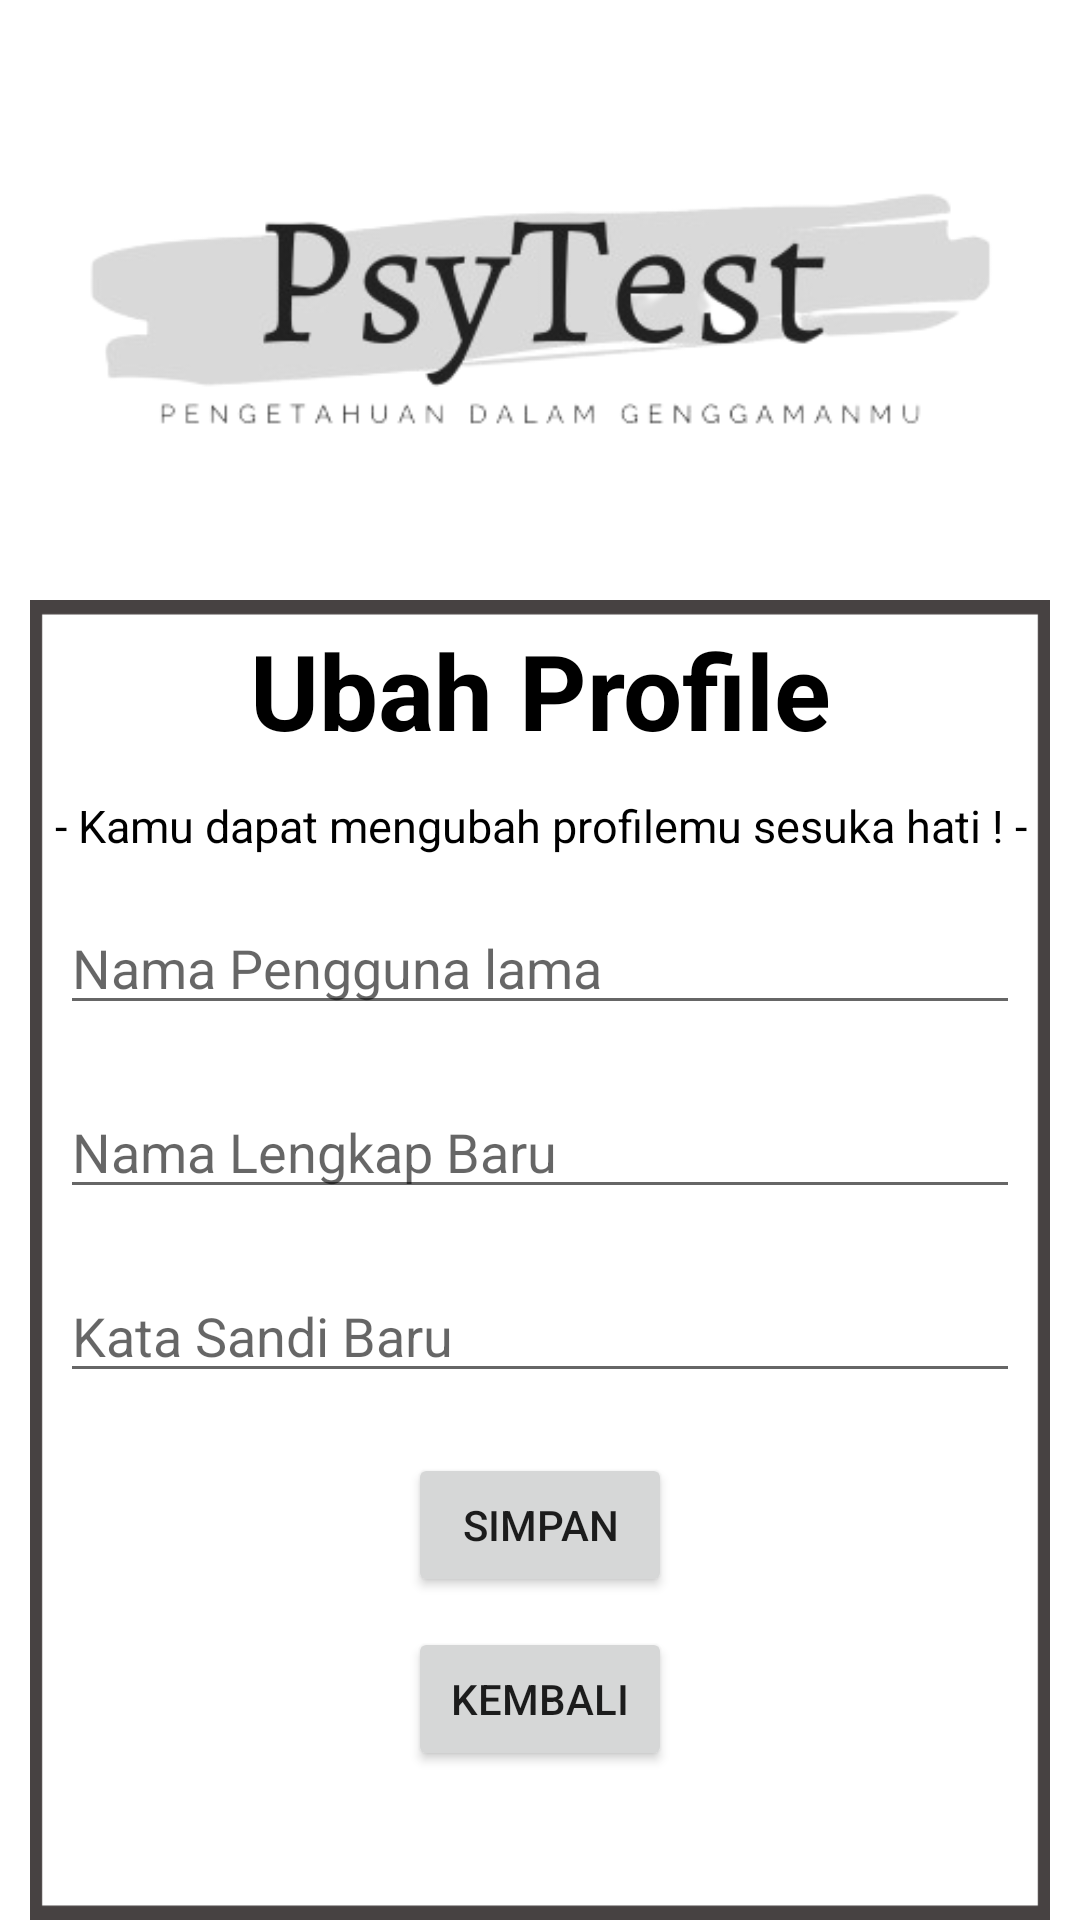

Layout XML and referenced resources for this Android screen:
<!-- AndroidManifest.xml: application theme Theme.PsyTest -->
<!-- res/layout/activity_update.xml -->
<?xml version="1.0" encoding="utf-8"?>
<RelativeLayout xmlns:android="http://schemas.android.com/apk/res/android"
    xmlns:app="http://schemas.android.com/apk/res-auto"
    xmlns:tools="http://schemas.android.com/tools"
    android:layout_width="match_parent"
    android:layout_height="match_parent"
    android:background="@color/white"
    tools:context=".UpdateActivity">

    <TextView
        android:id="@+id/txt_cl_judul"
        android:layout_width="match_parent"
        android:layout_height="wrap_content"
        android:layout_marginTop="8dp"
        android:gravity="center"
        android:text=""
        android:textSize="25sp"
        android:textStyle="bold"
        app:layout_constraintEnd_toEndOf="parent"
        app:layout_constraintStart_toStartOf="parent"
        app:layout_constraintTop_toTopOf="parent"/>

    <ImageView
    android:id="@+id/simpleImageView"
    android:layout_width="match_parent"
    android:layout_height="200dp"
    android:src="@drawable/ic_logo_startup"
    android:scaleType="centerCrop"/>

    <ImageView
        android:id="@+id/myImageView"
        android:layout_width="340dp"
        android:layout_height="480dp"
        android:layout_below="@id/simpleImageView"
        android:layout_centerInParent="true"
        android:scaleType="fitXY"
        android:src="@drawable/ic_form_them" />
    <TextView
        android:id="@+id/txt_Logo"
        android:layout_width="match_parent"
        android:layout_height="60dp"
        android:layout_alignLeft="@+id/myImageView"
        android:layout_alignTop="@+id/myImageView"
        android:layout_alignRight="@+id/myImageView"
        android:text="Ubah Profile"
        android:textStyle="bold"
        android:textSize="35sp"
        android:gravity="center"
        android:textColor="#000000" />
    <TextView
        android:id="@+id/txt_Logo2"
        android:layout_width="match_parent"
        android:layout_height="wrap_content"
        android:text="- Kamu dapat mengubah profilemu sesuka hati ! -"
        android:layout_below="@id/txt_Logo"
        android:textSize="15sp"
        android:layout_margin="5dp"
        android:gravity="center"
        android:layout_marginBottom="5dp"
        android:textColor="#000000" />

    <EditText
        android:id="@+id/txt_cl_pengguna"
        android:layout_width="200dp"
        android:layout_alignLeft="@+id/myImageView"
        android:layout_alignRight="@+id/myImageView"
        android:layout_height="wrap_content"
        android:layout_margin="10dp"
        android:hint="Nama Pengguna lama"
        android:layout_below="@id/txt_Logo2"
        android:textColor="#000000" />

    <EditText
        android:id="@+id/txt_cl_lengkap"
        android:layout_width="200dp"
        android:layout_alignLeft="@+id/myImageView"
        android:layout_alignRight="@+id/myImageView"
        android:layout_height="wrap_content"
        android:layout_margin="10dp"
        android:hint="Nama Lengkap Baru"
        android:layout_below="@id/txt_cl_pengguna"
        android:textColor="#000000" />

    <EditText
        android:id="@+id/txt_cl_password"
        android:layout_width="200dp"
        android:layout_alignLeft="@+id/myImageView"
        android:layout_alignRight="@+id/myImageView"
        android:layout_height="wrap_content"
        android:layout_margin="10dp"
        android:inputType="textPassword"
        android:hint="Kata Sandi Baru"
        android:layout_below="@id/txt_cl_lengkap"
        android:textColor="#000000" />

    <Button
        android:id="@+id/btn_simpan"
        android:layout_width="wrap_content"
        android:layout_height="wrap_content"
        android:layout_below="@id/txt_cl_password"
        android:layout_marginTop="10dp"
        android:text="SIMPAN"
        android:layout_centerHorizontal="true"/>

    <Button
        android:id="@+id/btn_kembali"
        android:layout_width="wrap_content"
        android:layout_height="wrap_content"
        android:layout_below="@id/btn_simpan"
        android:layout_marginTop="10dp"
        android:text="Kembali"
        android:layout_centerHorizontal="true"/>




</RelativeLayout>
<!-- resources referenced by this layout -->
<resources>
  <color name="white">#FFFFFFFF</color>
  <!-- drawable ic_form_them: png bitmap (drawable, 7861 bytes) -->
  <!-- drawable ic_logo_startup: png bitmap (drawable, 36279 bytes) -->
  <style name="Theme.PsyTest" parent="Theme.MaterialComponents.DayNight.DarkActionBar">
          
          <item name="colorPrimary">@color/purple_500</item>
          <item name="colorPrimaryVariant">@color/purple_700</item>
          <item name="colorOnPrimary">@color/white</item>
          
          <item name="colorSecondary">@color/teal_200</item>
          <item name="colorSecondaryVariant">@color/teal_700</item>
          <item name="colorOnSecondary">@color/black</item>
          
          <item name="android:statusBarColor">?attr/colorPrimaryVariant</item>
          
      </style>
  <color name="purple_500">#FF6200EE</color>
  <color name="purple_700">#FF3700B3</color>
  <color name="teal_200">#FF03DAC5</color>
  <color name="teal_700">#FF018786</color>
  <color name="black">#FF000000</color>
</resources>
